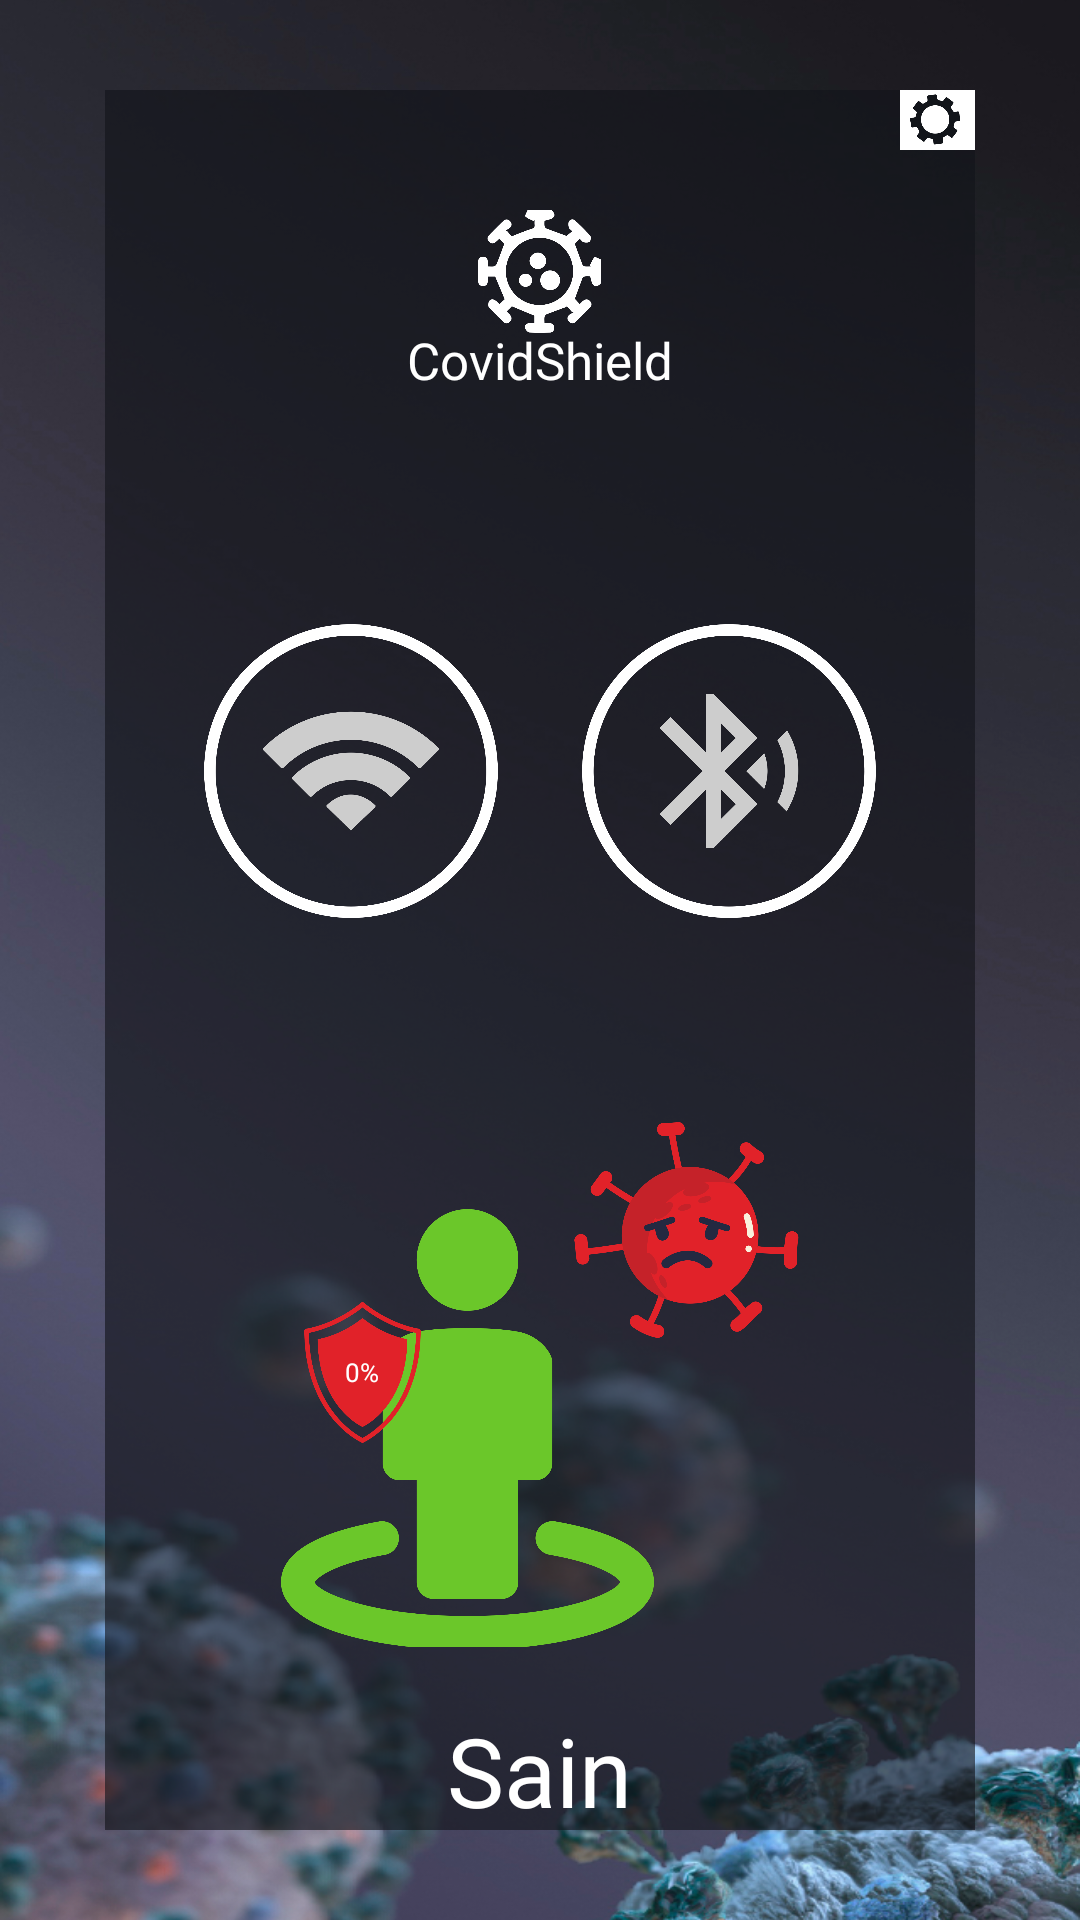

The Android layout XML behind this screen, and the referenced resources:
<!-- AndroidManifest.xml: application theme AppTheme.NoActionBar -->
<!-- res/layout/main_layout.xml -->
<?xml version="1.0" encoding="utf-8"?>
<FrameLayout xmlns:android="http://schemas.android.com/apk/res/android"
    android:layout_width="match_parent"
    android:layout_height="match_parent">

   <include layout="@layout/background_layout"/>
    <ImageView
        android:id="@+id/settingsButton"
        android:layout_marginEnd="@dimen/content_offset_h"
        android:layout_marginTop="@dimen/content_offset_v"
        android:layout_width="25dp"
        android:layout_height="20dp"
        android:layout_gravity="end"
        android:src="@mipmap/settings"
        />
    <LinearLayout
        android:id="@+id/container"
        android:layout_width="match_parent"
        android:layout_height="match_parent"
        android:orientation="vertical"
        android:gravity="center_horizontal"
        android:layout_marginVertical="@dimen/content_offset_v"
        android:layout_marginHorizontal="@dimen/content_offset_h">
        <ImageView
            android:layout_width="41dp"
            android:layout_height="41dp"
            android:layout_marginTop="40dp"
            android:src="@mipmap/coronavirus_white"
            android:layout_gravity="center_horizontal"
            />
        <TextView
            android:id="@+id/title"
            android:layout_width="wrap_content"
            android:layout_height="17dp"
            android:textSize="17dp"
            android:lineHeight="17dp"
            android:includeFontPadding="false"
            android:textColor="#ffffffff"
            android:fontFamily="@font/nexa_black"
            android:text="@string/splash_appname"></TextView>
        <LinearLayout
            android:layout_width="wrap_content"
            android:layout_height="wrap_content"
            android:orientation="horizontal"
            android:layout_marginTop="80dp">
            <ImageView
                android:id="@+id/wifiButton"
                android:layout_width="98dp"
                android:layout_height="98dp"
                android:src="@mipmap/wifi_white">
            </ImageView>
            <ImageView
                android:id="@+id/bluetoothButton"
                android:layout_width="98dp"
                android:layout_height="98dp"
                android:layout_marginStart="28dp"
                android:src="@mipmap/bluetooth_white">
            </ImageView>
        </LinearLayout>
        <FrameLayout
            android:id="@+id/coronavirus_mood"
            android:layout_width="173dp"
            android:layout_height="175dp"
            android:layout_marginTop="68dp">
            <ImageView
                android:layout_width="75dp"
                android:layout_height="72dp"
                android:layout_gravity="right"
                android:src="@mipmap/coronavirus_sad"
                />
            <ImageView
                android:id="@+id/userStatus"
                android:layout_width="125sp"
                android:layout_height="147dp"
                android:layout_marginTop="29dp"
                android:src="@mipmap/user_green"/>

            <FrameLayout
                android:layout_width="39dp"
                android:layout_height="47dp"
                android:layout_marginTop="60dp"
                android:layout_marginStart="8dp">
                <ImageView
                    android:id="@+id/protectionStatus"
                    android:layout_width="match_parent"
                    android:layout_height="match_parent"
                    android:src="@mipmap/shield_red" />
                <TextView
                    android:id="@+id/protectionLevel"
                    android:layout_width="wrap_content"
                    android:layout_height="wrap_content"
                    android:layout_gravity="center"
                    android:textColor="#ffffffff"
                    android:fontFamily="@font/nexa_regular"
                    android:textSize="8.5sp"
                    android:text="0%"
                    />
            </FrameLayout>
        </FrameLayout>
        <TextView
            android:id="@+id/userProfile"
            android:layout_width="wrap_content"
            android:layout_height="wrap_content"
            android:fontFamily="@font/nexa_regular"
            android:textColor="#ffffffff"
            android:text="Sain"
            android:textSize="32sp"
            android:lineHeight="32sp"
            android:includeFontPadding="false"
            android:layout_marginTop="24dp"
            />
        <TextView
            android:id="@+id/positiveButton"
            android:layout_width="143dp"
            android:layout_height="27dp"
            android:lineHeight="27dp"
            android:background="@mipmap/button_green"
            android:textSize="17sp"
            android:gravity="center"
            android:fontFamily="@font/nexa_regular"
            android:textColor="#ffffffff"
            android:layout_marginTop="60dp"
            android:includeFontPadding="false"
            android:text="@string/positifButton" />
    </LinearLayout>


</FrameLayout>
<!-- res/layout/background_layout.xml (included above) -->
<?xml version="1.0" encoding="utf-8"?>
<FrameLayout xmlns:android="http://schemas.android.com/apk/res/android"
    android:id="@+id/bg_opaque"
    android:layout_width="match_parent"
    android:layout_height="match_parent"
    android:background="@mipmap/bg">

    <ImageView
        android:id="@+id/bg_transparent"
        android:layout_width="match_parent"
        android:layout_height="match_parent"
        android:layout_marginHorizontal="@dimen/content_offset_h"
        android:layout_marginVertical="@dimen/content_offset_v"
        android:background="#a012141a">
    </ImageView>

</FrameLayout>
<!-- resources referenced by this layout -->
<resources>
  <dimen name="content_offset_h">35dp</dimen>
  <dimen name="content_offset_v">30dp</dimen>
  <!-- mipmap bg: png bitmap (mipmap-mdpi, 609246 bytes) -->
  <!-- mipmap bluetooth_white: png bitmap (mipmap-mdpi, 57604 bytes) -->
  <!-- mipmap button_green: png bitmap (mipmap-mdpi, 3094 bytes) -->
  <!-- mipmap coronavirus_sad: png bitmap (mipmap-mdpi, 51626 bytes) -->
  <!-- mipmap coronavirus_white: png bitmap (mipmap-mdpi, 14857 bytes) -->
  <!-- mipmap settings: png bitmap (mipmap-mdpi, 7867 bytes) -->
  <!-- mipmap shield_red: png bitmap (drawable, 2889 bytes) -->
  <!-- mipmap user_green: png bitmap (drawable, 2329 bytes) -->
  <!-- mipmap wifi_white: png bitmap (mipmap-mdpi, 60239 bytes) -->
  <string name="positifButton">Je suis atteint</string>
  <string name="splash_appname">CovidShield</string>
  <style name="AppTheme.NoActionBar">
          <item name="windowActionBar">false</item>
          <item name="windowNoTitle">true</item>
          <item name="android:windowFullscreen">true</item>
      </style>
</resources>
